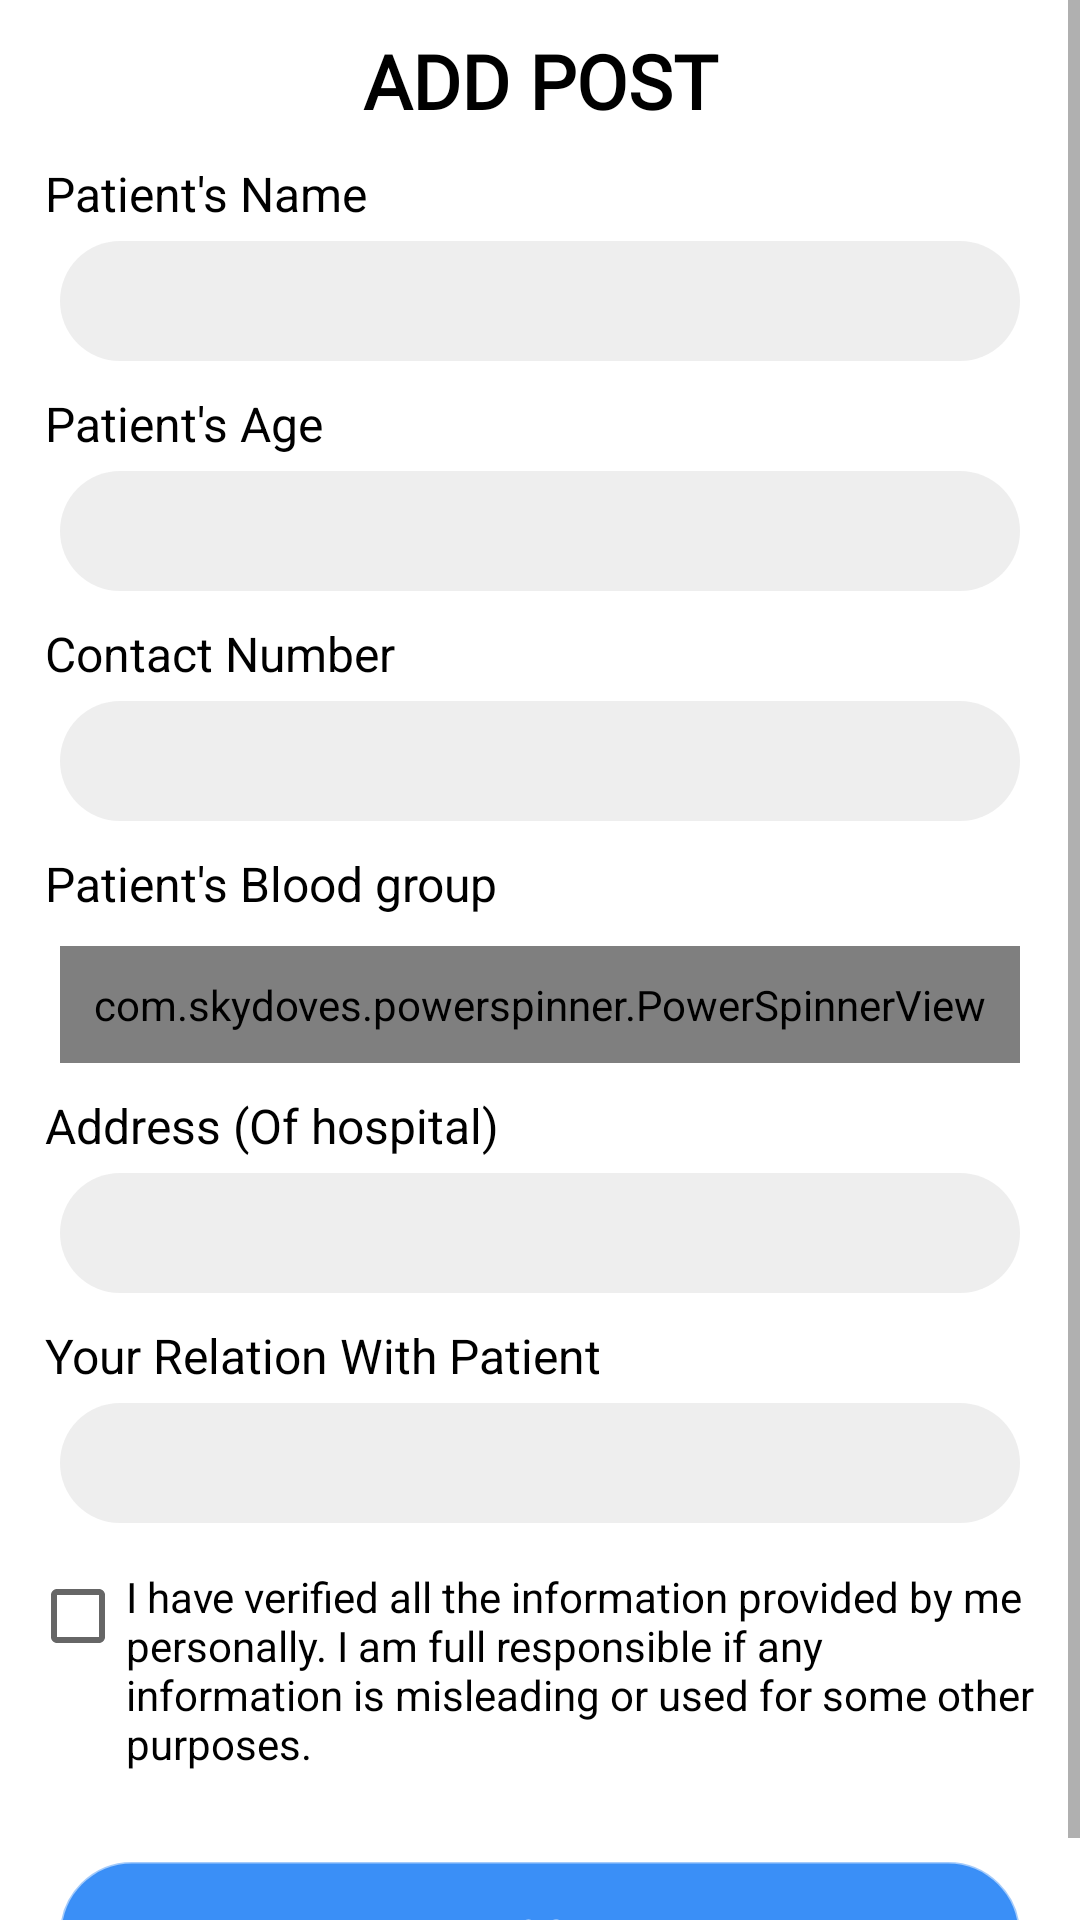

Produce the Android XML layout that renders to this screen, including the resource entries it uses.
<!-- AndroidManifest.xml: application theme Theme.Bloodgram -->
<!-- res/layout/fragment_add_post.xml -->
<?xml version="1.0" encoding="utf-8"?>
<FrameLayout xmlns:android="http://schemas.android.com/apk/res/android"
    xmlns:tools="http://schemas.android.com/tools"
    android:layout_width="match_parent"
    android:layout_height="match_parent"
    xmlns:app="http://schemas.android.com/apk/res-auto"
    tools:context=".ui.fragment.navbar.AddPostFragment">

    <ScrollView
        android:layout_width="match_parent"
        android:layout_height="match_parent">

        <RelativeLayout
            android:layout_width="match_parent"
            android:layout_height="wrap_content"
            android:layout_margin="10dp">

            <LinearLayout
                android:layout_width="match_parent"
                android:layout_height="match_parent"
                android:orientation="vertical">

                <TextView
                    android:layout_width="match_parent"
                    android:layout_height="wrap_content"
                    android:gravity="center"
                    android:text="ADD POST"
                    android:fontFamily="@font/roboto_condensed_bold"

                    android:textColor="@color/black"
                    android:textSize="25sp"
                    android:textStyle="bold" />

                <TextView
                    android:layout_width="match_parent"
                    android:layout_height="wrap_content"
                    android:layout_marginHorizontal="5dp"
                    android:layout_marginTop="10dp"
                    android:text="Patient's Name"
                    android:textColor="@color/black"
                    android:textSize="16sp" />

                <EditText
                    android:id="@+id/patientNameET"
                    android:layout_width="match_parent"
                    android:layout_height="40dp"
                    android:layout_marginHorizontal="10dp"
                    android:layout_marginTop="5dp"
                    android:background="@drawable/input_box"
                    android:inputType="textCapWords"
                    android:paddingStart="15dp"
                    android:paddingLeft="15dp"
                    android:textColor="@color/black"
                    android:textColorHint="@color/gray" />

                <TextView
                    android:layout_width="match_parent"
                    android:layout_height="wrap_content"
                    android:layout_marginHorizontal="5dp"
                    android:layout_marginTop="10dp"
                    android:text="Patient's Age"
                    android:textColor="@color/black"
                    android:textSize="16sp" />

                <EditText
                    android:id="@+id/patientAgeET"
                    android:layout_width="match_parent"
                    android:layout_height="40dp"
                    android:layout_marginHorizontal="10dp"
                    android:layout_marginTop="5dp"
                    android:background="@drawable/input_box"
                    android:inputType="numberDecimal"
                    android:paddingStart="15dp"
                    android:paddingLeft="15dp"
                    android:textColor="@color/black"
                    android:textColorHint="@color/gray" />

                <TextView
                    android:layout_width="match_parent"
                    android:layout_height="wrap_content"
                    android:layout_marginHorizontal="5dp"
                    android:layout_marginTop="10dp"
                    android:text="Contact Number"
                    android:textColor="@color/black"
                    android:textSize="16sp" />

                <EditText
                    android:id="@+id/patientContactET"
                    android:layout_width="match_parent"
                    android:layout_height="40dp"
                    android:layout_marginHorizontal="10dp"
                    android:layout_marginTop="5dp"
                    android:background="@drawable/input_box"
                    android:paddingStart="15dp"
                    android:paddingLeft="15dp"
                    android:inputType="numberDecimal"
                    android:textColor="@color/black"
                    android:textColorHint="@color/gray" />

                <TextView
                    android:layout_width="match_parent"
                    android:layout_height="wrap_content"
                    android:layout_marginHorizontal="5dp"
                    android:layout_marginTop="10dp"
                    android:text="Patient's Blood group"
                    android:textColor="@color/black"
                    android:textSize="16sp" />

                <com.skydoves.powerspinner.PowerSpinnerView
                    android:id="@+id/bloodgroupSpinner"
                    android:layout_width="match_parent"
                    android:layout_height="wrap_content"
                    android:background="@drawable/input_box"
                    android:gravity="center"
                    android:padding="10dp"
                    android:textColor="@color/black"
                    android:textSize="15sp"
                    app:spinner_divider_show="true"
                    app:spinner_divider_size="0.4dp"
                    app:spinner_divider_color="@color/white"
                    app:spinner_item_array="@array/bloodgroups"
                    app:spinner_popup_animation="dropdown"
                    app:spinner_popup_background="@color/gray"
                    app:spinner_arrow_tint="@color/black"
                    app:spinner_popup_elevation="14dp"
                    android:layout_marginHorizontal="10dp"
                    android:layout_marginTop="10dp" />

                <TextView
                    android:layout_width="match_parent"
                    android:layout_height="wrap_content"
                    android:layout_marginHorizontal="5dp"
                    android:layout_marginTop="10dp"
                    android:text="Address (Of hospital)"
                    android:textColor="@color/black"
                    android:textSize="16sp" />

                <EditText
                    android:id="@+id/patientAddressET"
                    android:layout_width="match_parent"
                    android:layout_height="40dp"
                    android:layout_marginHorizontal="10dp"
                    android:layout_marginTop="5dp"
                    android:background="@drawable/input_box"
                    android:inputType="textEmailAddress"
                    android:paddingStart="15dp"
                    android:paddingLeft="15dp"
                    android:textColor="@color/black"
                    android:textColorHint="@color/gray" />

                <TextView
                    android:layout_width="match_parent"
                    android:layout_height="wrap_content"
                    android:layout_marginHorizontal="5dp"
                    android:layout_marginTop="10dp"
                    android:text="Your Relation With Patient"
                    android:textColor="@color/black"
                    android:textSize="16sp" />

                <EditText
                    android:id="@+id/patientRelationET"
                    android:layout_width="match_parent"
                    android:layout_height="40dp"
                    android:layout_marginHorizontal="10dp"
                    android:layout_marginTop="5dp"
                    android:background="@drawable/input_box"
                    android:inputType="textEmailAddress"
                    android:paddingStart="15dp"
                    android:paddingLeft="15dp"
                    android:textColor="@color/black"
                    android:textColorHint="@color/gray" />

                <CheckBox
                    android:id="@+id/checkBox"
                    android:layout_width="wrap_content"
                    android:layout_height="wrap_content"
                    android:layout_marginTop="15dp"
                    android:gravity="start"
                    android:text="I have verified all the information provided by me personally. I am full responsible if any information is misleading or used for some other purposes." />

                <Button
                    android:id="@+id/postButton"
                    android:layout_width="match_parent"
                    android:layout_height="wrap_content"
                    android:layout_marginHorizontal="10dp"
                    android:layout_marginTop="30dp"
                    android:background="@drawable/rounded_rectangle_grey_corner"
                    android:text="Post"
                    android:textColor="@color/white"
                    app:backgroundTint="@color/bottom_nav_icon_blue" />

            </LinearLayout>


        </RelativeLayout>

    </ScrollView>

</FrameLayout>
<!-- resources referenced by this layout -->
<resources>
  <array name="bloodgroups">
          <item>A+</item>
          <item>A-</item>
          <item>B+</item>
          <item>B-</item>
          <item>O+</item>
          <item>O-</item>
          <item>AB+</item>
          <item>AB-</item>
      </array>
  <color name="black">#FF000000</color>
  <color name="bottom_nav_icon_blue">#3A8FF7</color>
  <color name="gray">#434242</color>
  <color name="white">#FFFFFFFF</color>
  <!-- drawable input_box (drawable) -->
  <?xml version="1.0" encoding="utf-8"?>
  
  <selector xmlns:android="http://schemas.android.com/apk/res/android">
      <item android:state_pressed="false">
          <shape android:shape="rectangle">
              <corners android:radius="20dp"/>
              <solid android:color="#1F737373"/>
          </shape>
      </item>
  
      <item android:state_pressed="true">
          <shape android:shape="rectangle">
              <corners android:radius="20dp"/>
              <stroke android:color="@color/bottom_nav_icon_blue" android:width="1dp"/>
              <solid android:color="#1F737373"/>
          </shape>
      </item>
  </selector>
  <!-- drawable rounded_rectangle_grey_corner (drawable) -->
  <?xml version="1.0" encoding="utf-8"?>
  
  <shape xmlns:android="http://schemas.android.com/apk/res/android"
      android:shape="rectangle">
  
      <corners android:radius="30dp"/>
      <stroke android:color="#757B824D" android:width="1dp"/>
  
  </shape>
  <style name="Theme.Bloodgram" parent="Theme.MaterialComponents.Light.NoActionBar">
          
          <item name="colorPrimary">#1976D2</item>
          <item name="colorPrimaryVariant">@color/dark_blue</item>
          <item name="colorOnPrimary">@color/white</item>
          
          <item name="colorSecondary">@color/teal_200</item>
          <item name="colorSecondaryVariant">@color/teal_700</item>
          <item name="colorOnSecondary">@color/black</item>
          
          <item name="android:statusBarColor" tools:targetApi="l">?attr/colorPrimaryVariant</item>
          
      </style>
  <color name="dark_blue">#1668BA</color>
  <color name="teal_200">#FF03DAC5</color>
  <color name="teal_700">#FF018786</color>
</resources>
